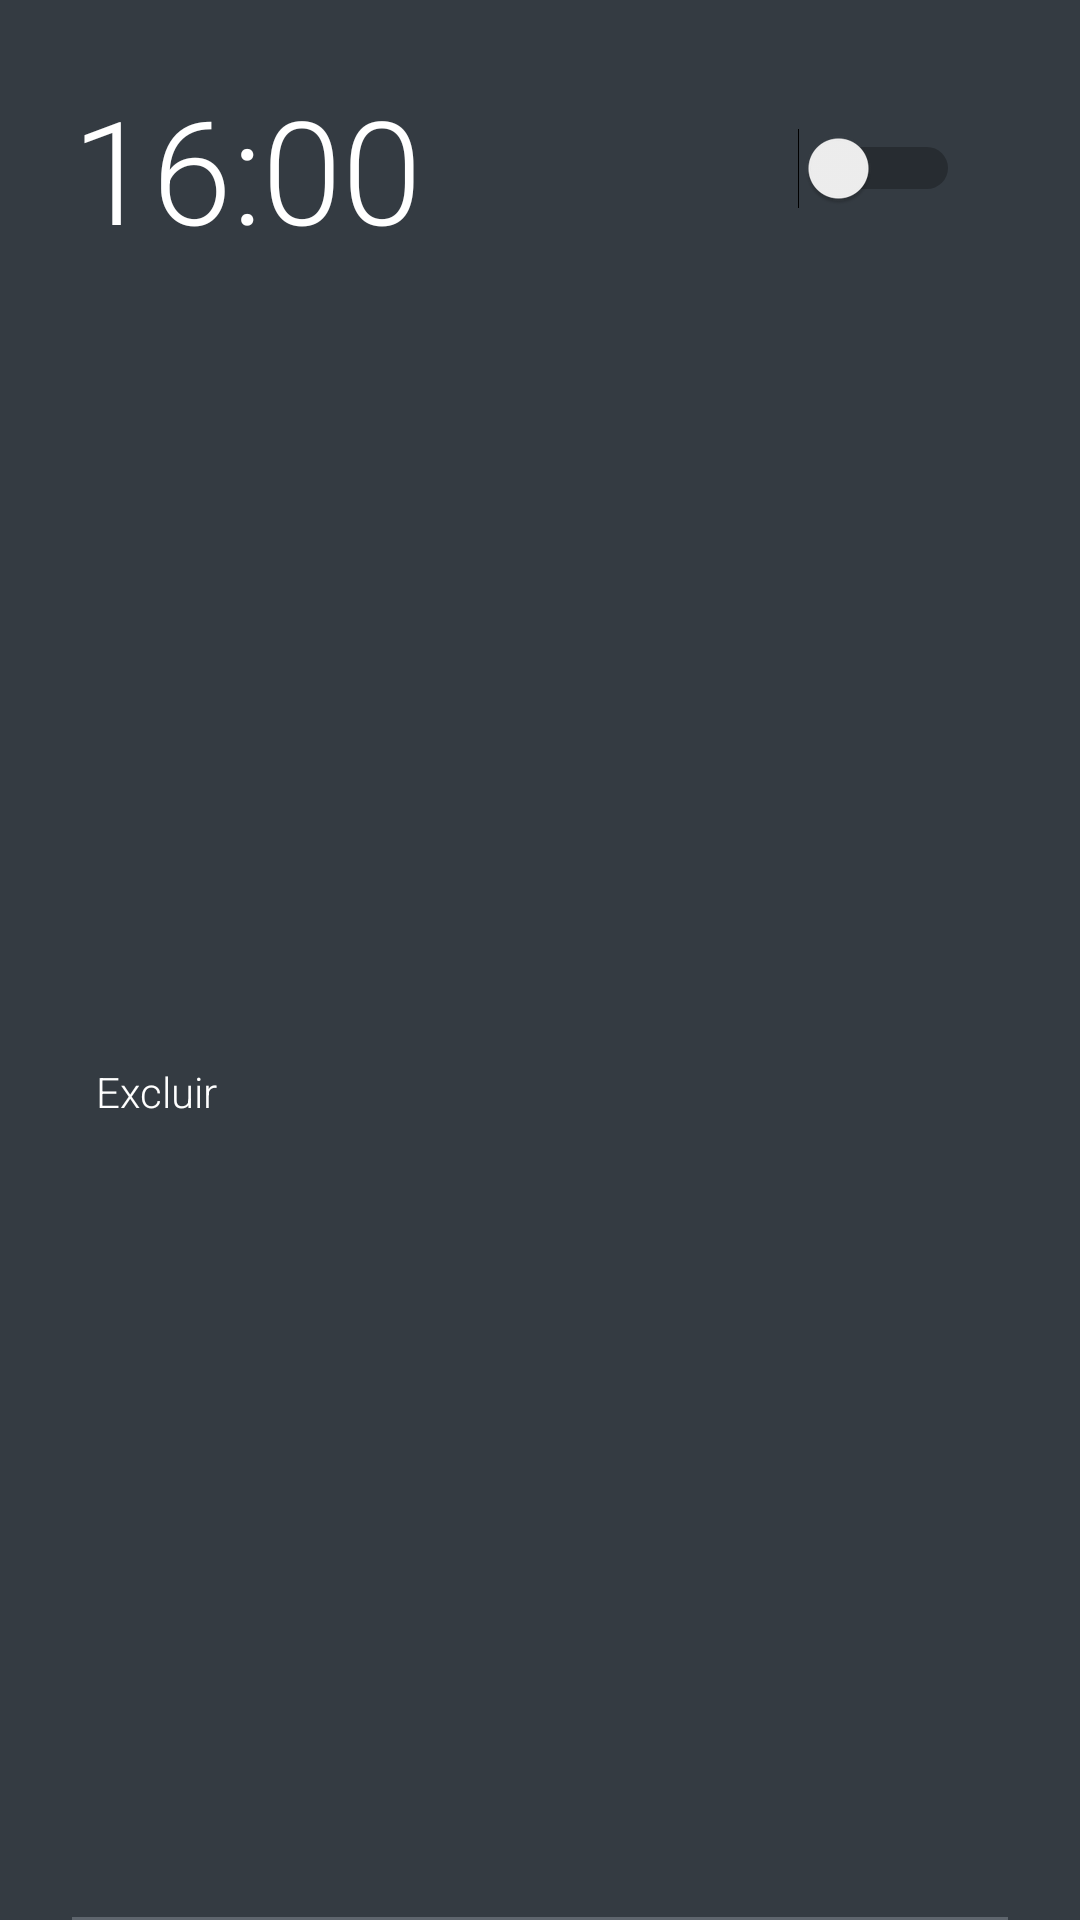

This screen was rendered from an Android layout file. Write that file and the resources it references.
<!-- AndroidManifest.xml: application theme AppTheme -->
<!-- res/layout/list_alarm.xml -->
<?xml version="1.0" encoding="utf-8"?>
<androidx.constraintlayout.widget.ConstraintLayout xmlns:android="http://schemas.android.com/apk/res/android"
    xmlns:app="http://schemas.android.com/apk/res-auto"
    android:layout_width="match_parent"
    android:layout_height="wrap_content"
    android:background="@color/primaryColor">

    <TextView
        android:id="@+id/hourAlarmTvId"
        android:layout_width="0dp"
        android:layout_height="wrap_content"
        android:layout_marginStart="24dp"
        android:layout_marginTop="24dp"
        android:text="@string/value_init_hour_alarm"
        android:textColor="@color/primaryTextColor"
        android:textSize="@dimen/size_hour_alarm"
        app:layout_constraintStart_toStartOf="parent"
        app:layout_constraintTop_toTopOf="parent" />

    <Switch
        android:id="@+id/setAlarmSwId"
        android:layout_width="0dp"
        android:layout_height="wrap_content"
        android:layout_marginEnd="32dp"
        android:padding="@dimen/padding_default"
        android:textColor="@color/primaryTextColor"
        app:layout_constraintBottom_toBottomOf="@+id/hourAlarmTvId"
        app:layout_constraintEnd_toEndOf="parent"
        app:layout_constraintTop_toTopOf="@+id/hourAlarmTvId" />

    <TextView
        android:id="@+id/divAlarmContainerId"
        android:layout_width="match_parent"
        android:layout_height="1dp"
        android:layout_marginStart="24dp"
        android:layout_marginEnd="24dp"
        android:background="@color/primaryLightColor"
        app:layout_constraintBottom_toBottomOf="parent"
        app:layout_constraintEnd_toEndOf="parent"
        app:layout_constraintHorizontal_bias="0.0"
        app:layout_constraintStart_toStartOf="parent" />

    <androidx.constraintlayout.widget.ConstraintLayout
        android:id="@+id/btnDeleteConfirmId"
        android:layout_width="wrap_content"
        android:layout_height="wrap_content"
        android:layout_marginStart="24dp"
        android:layout_marginTop="16dp"
        android:layout_marginEnd="24dp"
        android:layout_marginBottom="16dp"
        app:layout_constraintBottom_toTopOf="@+id/divAlarmContainerId"
        app:layout_constraintEnd_toEndOf="parent"
        app:layout_constraintHorizontal_bias="0.0"
        app:layout_constraintStart_toStartOf="parent"
        app:layout_constraintTop_toBottomOf="@+id/hourAlarmTvId">

        <TextView
            android:id="@+id/deleteTv"
            android:layout_width="wrap_content"
            android:layout_height="wrap_content"
            android:layout_marginStart="8dp"
            android:layout_marginTop="8dp"
            android:layout_marginEnd="8dp"
            android:layout_marginBottom="8dp"
            android:text="@string/btn_title_delete_alarm"
            android:textColor="@color/primaryTextColor"
            app:layout_constraintBottom_toBottomOf="parent"
            app:layout_constraintEnd_toEndOf="parent"
            app:layout_constraintStart_toEndOf="@+id/icDelete"
            app:layout_constraintTop_toTopOf="parent" />

        <ImageView
            android:id="@+id/icDelete"
            android:layout_width="wrap_content"
            android:layout_height="wrap_content"
            android:contentDescription="@string/btn_alert_title_delete_alarm"
            android:tint="@color/primaryTextColor"
            app:layout_constraintBottom_toBottomOf="@+id/deleteTv"
            app:layout_constraintStart_toStartOf="parent"
            app:layout_constraintTop_toTopOf="@+id/deleteTv"
            app:srcCompat="@drawable/ic_delete" />
    </androidx.constraintlayout.widget.ConstraintLayout>

</androidx.constraintlayout.widget.ConstraintLayout>
<!-- resources referenced by this layout -->
<resources>
  <color name="primaryColor">#343B42</color>
  <color name="primaryLightColor">#5E656D</color>
  <color name="primaryTextColor">#FFFFFF</color>
  <dimen name="padding_default">8dp</dimen>
  <dimen name="size_hour_alarm">48sp</dimen>
  <string name="btn_alert_title_delete_alarm">Sim</string>
  <string name="btn_title_delete_alarm">Excluir</string>
  <string name="value_init_hour_alarm">16:00</string>
  <style name="AppTheme" parent="Theme.AppCompat.Light.DarkActionBar">
          
          <item name="colorPrimary">@color/primaryColor</item>
          <item name="colorPrimaryDark">@color/primaryDarkColor</item>
          <item name="colorAccent">@color/colorAccent</item>
          <item name="android:navigationBarColor">@color/primaryColor</item>
          <item name="android:statusBarColor">@color/primaryColor</item>
          <item name="android:fontFamily">sans-serif-light</item>
          <item name="windowActionBar">false</item>
          <item name="windowNoTitle">true</item>
      </style>
  <color name="primaryDarkColor">#0E151B</color>
  <color name="colorAccent">#54D0DD</color>
</resources>
